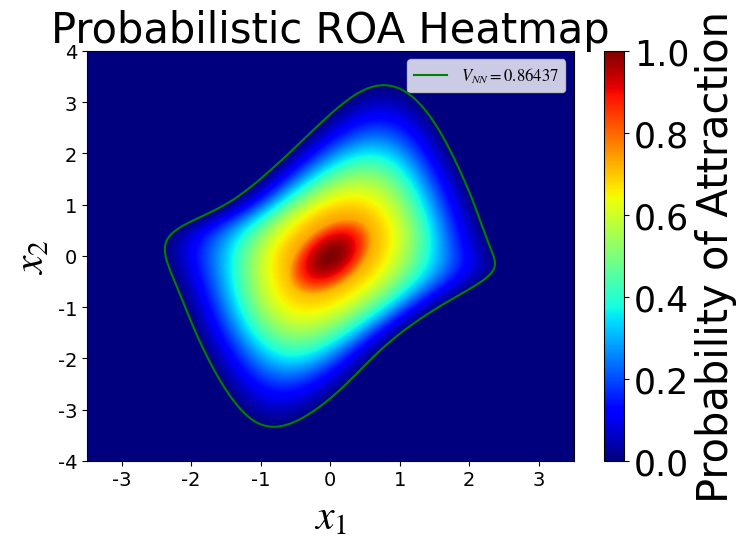

Write the Python code that produced this figure.
import numpy as np
import matplotlib.pyplot as plt

# Define grid
x1 = np.linspace(-3.5, 3.5, 1000)
x2 = np.linspace(-4, 4, 1400)
X1, X2 = np.meshgrid(x1, x2)

# Define V_quadratic, which can get from the pinn_van_der_pol.py
V_quadratic = -1.56098 * (X1 * X2) + 2.2439 * (X1 ** 2) + 1.46341 * (X2 ** 2)

# Define V_nn, which can get from the pinn_van_der_pol.py
V_nn = (0.26237118244171143 
        - 0.50079739093780518 * np.tanh(
            -1.0827794075012207 
            + 0.61921948194503784 * np.tanh(-1.4793460369110107 - 0.21052105724811554 * X1 - 0.27372744679450989 * X2)
            + 0.093209430575370789 * np.tanh(-0.98550295829772949 - 0.5785408616065979 * X1 - 0.59877216815948486 * X2)
            - 0.21036335825920105 * np.tanh(-0.94563972949981689 + 0.02181905135512352 * X1 + 0.68701893091201782 * X2)
            - 0.42979258298873901 * np.tanh(-0.83348357677459717 - 0.8212505578994751 * X1 + 0.13336376845836639 * X2)
            - 0.653034508228302   * np.tanh(0.017041947692632675 - 0.090094991028308868 * X1 + 0.082341447472572327 * X2)
            - 0.27258405089378357 * np.tanh(0.78042000532150269 - 0.43576517701148987 * X1 + 0.068176165223121643 * X2)
            - 0.46359387040138245 * np.tanh(0.83026278018951416 - 0.32804307341575623 * X1 - 1.8717272281646729 * X2)
            - 0.13065941631793976 * np.tanh(1.0298995971679688 - 0.51479923725128174 * X1 + 0.4556383490562439 * X2)
            + 0.28891336917877197 * np.tanh(1.450109601020813 - 1.1933362483978271 * X1 + 0.0029149351175874472 * X2)
            + 0.23937921226024628 * np.tanh(1.6685527563095093 - 0.2964826226234436 * X1 + 1.1064096689224243 * X2)
          )
        - 0.0867595374584198 * np.tanh(
            -0.4064633846282959 
            + 0.096659004688262939 * np.tanh(-1.4793460369110107 - 0.21052105724811554 * X1 - 0.27372744679450989 * X2)
            - 0.3074297308921814 * np.tanh(-0.98550295829772949 - 0.5785408616065979 * X1 - 0.59877216815948486 * X2)
            - 0.4940744936466217 * np.tanh(-0.94563972949981689 + 0.02181905135512352 * X1 + 0.68701893091201782 * X2)
            - 0.028568394482135773 * np.tanh(-0.83348357677459717 - 0.8212505578994751 * X1 + 0.13336376845836639 * X2)
            - 0.32893145084381104 * np.tanh(0.017041947692632675 - 0.090094991028308868 * X1 + 0.082341447472572327 * X2)
            + 0.51525872945785522 * np.tanh(0.78042000532150269 - 0.43576517701148987 * X1 + 0.068176165223121643 * X2)
            + 0.12918098270893097 * np.tanh(0.83026278018951416 - 0.32804307341575623 * X1 - 1.8717272281646729 * X2)
            + 0.1678309291601181  * np.tanh(1.0298995971679688 - 0.51479923725128174 * X1 + 0.4556383490562439 * X2)
            + 0.31917354464530945 * np.tanh(1.450109601020813 - 1.1933362483978271 * X1 + 0.0029149351175874472 * X2)
            - 0.087243638932704926 * np.tanh(1.6685527563095093 - 0.2964826226234436 * X1 + 1.1064096689224243 * X2)
          )
        - 0.24912264943122864 * np.tanh(
            -0.34233087301254272 
            - 0.23425647616386414 * np.tanh(-1.4793460369110107 - 0.21052105724811554 * X1 - 0.27372744679450989 * X2)
            + 0.61982882022857666 * np.tanh(-0.98550295829772949 - 0.5785408616065979 * X1 - 0.59877216815948486 * X2)
            + 0.65163666009902954 * np.tanh(-0.94563972949981689 + 0.02181905135512352 * X1 + 0.68701893091201782 * X2)
            - 0.32302224636077881 * np.tanh(-0.83348357677459717 - 0.8212505578994751 * X1 + 0.13336376845836639 * X2)
            + 0.23185090720653534 * np.tanh(0.017041947692632675 - 0.090094991028308868 * X1 + 0.082341447472572327 * X2)
            - 0.23470671474933624 * np.tanh(0.78042000532150269 - 0.43576517701148987 * X1 + 0.068176165223121643 * X2)
            - 0.36189574003219604 * np.tanh(0.83026278018951416 - 0.32804307341575623 * X1 - 1.8717272281646729 * X2)
            + 0.5831952691078186  * np.tanh(1.0298995971679688 - 0.51479923725128174 * X1 + 0.4556383490562439 * X2)
            + 0.64402425289154053 * np.tanh(1.450109601020813 - 1.1933362483978271 * X1 + 0.0029149351175874472 * X2)
            + 0.71212315559387207 * np.tanh(1.6685527563095093 - 0.2964826226234436 * X1 + 1.1064096689224243 * X2)
          )
        - 0.50970333814620972 * np.tanh(
            -0.30995723605155945 
            + 0.2246941477060318 * np.tanh(-1.4793460369110107 - 0.21052105724811554 * X1 - 0.27372744679450989 * X2)
            - 0.44600275158882141 * np.tanh(-0.98550295829772949 - 0.5785408616065979 * X1 - 0.59877216815948486 * X2)
            - 1.0932924747467041 * np.tanh(-0.94563972949981689 + 0.02181905135512352 * X1 + 0.68701893091201782 * X2)
            - 1.3093807697296143 * np.tanh(-0.83348357677459717 - 0.8212505578994751 * X1 + 0.13336376845836639 * X2)
            - 0.49040022492408752 * np.tanh(0.017041947692632675 - 0.090094991028308868 * X1 + 0.082341447472572327 * X2)
            - 0.37872684001922607 * np.tanh(0.78042000532150269 - 0.43576517701148987 * X1 + 0.068176165223121643 * X2)
            + 0.072051189839839935 * np.tanh(0.83026278018951416 - 0.32804307341575623 * X1 - 1.8717272281646729 * X2)
            + 0.26853534579277039 * np.tanh(1.0298995971679688 - 0.51479923725128174 * X1 + 0.4556383490562439 * X2)
            - 0.46880859136581421 * np.tanh(1.450109601020813 - 1.1933362483978271 * X1 + 0.0029149351175874472 * X2)
            + 0.39468491077423096 * np.tanh(1.6685527563095093 - 0.2964826226234436 * X1 + 1.1064096689224243 * X2)
          )
        - 0.28724205493927002 * np.tanh(
            -0.14164865016937256 
            + 0.74304288625717163 * np.tanh(-1.4793460369110107 - 0.21052105724811554 * X1 - 0.27372744679450989 * X2)
            - 0.093650601804256439 * np.tanh(-0.98550295829772949 - 0.5785408616065979 * X1 - 0.59877216815948486 * X2)
            + 0.72398912906646729 * np.tanh(-0.94563972949981689 + 0.02181905135512352 * X1 + 0.68701893091201782 * X2)
            + 1.0409743785858154 * np.tanh(-0.83348357677459717 - 0.8212505578994751 * X1 + 0.13336376845836639 * X2)
            + 0.23381903767585754 * np.tanh(0.017041947692632675 - 0.090094991028308868 * X1 + 0.082341447472572327 * X2)
            + 0.16872851550579071 * np.tanh(0.78042000532150269 - 0.43576517701148987 * X1 + 0.068176165223121643 * X2)
            + 0.12475875020027161 * np.tanh(0.83026278018951416 - 0.32804307341575623 * X1 - 1.8717272281646729 * X2)
            + 0.30125564336776733 * np.tanh(1.0298995971679688 - 0.51479923725128174 * X1 + 0.4556383490562439 * X2)
            + 0.47119581699371338 * np.tanh(1.450109601020813 - 1.1933362483978271 * X1 + 0.0029149351175874472 * X2)
            - 0.14958281815052032 * np.tanh(1.6685527563095093 - 0.2964826226234436 * X1 + 1.1064096689224243 * X2)
          )
        + 0.11054860800504684 * np.tanh(
            -0.096006877720355988 
            + 0.67572176456451416 * np.tanh(-1.4793460369110107 - 0.21052105724811554 * X1 - 0.27372744679450989 * X2)
            - 0.38921377062797546 * np.tanh(-0.98550295829772949 - 0.5785408616065979 * X1 - 0.59877216815948486 * X2)
            - 1.5310935974121094 * np.tanh(-0.94563972949981689 + 0.02181905135512352 * X1 + 0.68701893091201782 * X2)
            - 0.23653885722160339 * np.tanh(-0.83348357677459717 - 0.8212505578994751 * X1 + 0.13336376845836639 * X2)
            - 0.53200393915176392 * np.tanh(0.017041947692632675 - 0.090094991028308868 * X1 + 0.082341447472572327 * X2)
            + 0.59750264883041382 * np.tanh(0.78042000532150269 - 0.43576517701148987 * X1 + 0.068176165223121643 * X2)
            + 0.57349151372909546 * np.tanh(0.83026278018951416 - 0.32804307341575623 * X1 - 1.8717272281646729 * X2)
            + 0.61700457334518433 * np.tanh(1.0298995971679688 - 0.51479923725128174 * X1 + 0.4556383490562439 * X2)
            + 0.44175919890403748 * np.tanh(1.450109601020813 - 1.1933362483978271 * X1 + 0.0029149351175874472 * X2)
            - 1.554986834526062   * np.tanh(1.6685527563095093 - 0.2964826226234436 * X1 + 1.1064096689224243 * X2)
          )
        + 0.44664016366004944 * np.tanh(
            0.099953703582286835 
            - 0.22909188270568848 * np.tanh(-1.4793460369110107 - 0.21052105724811554 * X1 - 0.27372744679450989 * X2)
            - 0.5247994065284729 * np.tanh(-0.98550295829772949 - 0.5785408616065979 * X1 - 0.59877216815948486 * X2)
            + 0.49363401532173157 * np.tanh(-0.94563972949981689 + 0.02181905135512352 * X1 + 0.68701893091201782 * X2)
            - 0.55830740928649902 * np.tanh(-0.83348357677459717 - 0.8212505578994751 * X1 + 0.13336376845836639 * X2)
            - 0.35464167594909668 * np.tanh(0.017041947692632675 - 0.090094991028308868 * X1 + 0.082341447472572327 * X2)
            - 0.54985737800598145 * np.tanh(0.78042000532150269 - 0.43576517701148987 * X1 + 0.068176165223121643 * X2)
            - 0.44777429103851318 * np.tanh(0.83026278018951416 - 0.32804307341575623 * X1 - 1.8717272281646729 * X2)
            - 0.61867767572402954 * np.tanh(1.0298995971679688 - 0.51479923725128174 * X1 + 0.4556383490562439 * X2)
            - 0.13462585210800171 * np.tanh(1.450109601020813 - 1.1933362483978271 * X1 + 0.0029149351175874472 * X2)
            - 1.038992166519165   * np.tanh(1.6685527563095093 - 0.2964826226234436 * X1 + 1.1064096689224243 * X2)
          )
        + 0.31676885485649109 * np.tanh(
            0.29953297972679138 
            + 0.11513504385948181 * np.tanh(-1.4793460369110107 - 0.21052105724811554 * X1 - 0.27372744679450989 * X2)
            - 0.061506006866693497 * np.tanh(-0.98550295829772949 - 0.5785408616065979 * X1 - 0.59877216815948486 * X2)
            + 0.25348550081253052 * np.tanh(-0.94563972949981689 + 0.02181905135512352 * X1 + 0.68701893091201782 * X2)
            - 0.38706371188163757 * np.tanh(-0.83348357677459717 - 0.8212505578994751 * X1 + 0.13336376845836639 * X2)
            - 0.064383916556835175 * np.tanh(0.017041947692632675 - 0.090094991028308868 * X1 + 0.082341447472572327 * X2)
            + 0.10233032703399658 * np.tanh(0.78042000532150269 - 0.43576517701148987 * X1 + 0.068176165223121643 * X2)
            - 0.23956821858882904 * np.tanh(0.83026278018951416 - 0.32804307341575623 * X1 - 1.8717272281646729 * X2)
            + 0.088837295770645142 * np.tanh(1.0298995971679688 - 0.51479923725128174 * X1 + 0.4556383490562439 * X2)
            + 0.36619627475738525 * np.tanh(1.450109601020813 - 1.1933362483978271 * X1 + 0.0029149351175874472 * X2)
            + 0.70937550067901611 * np.tanh(1.6685527563095093 - 0.2964826226234436 * X1 + 1.1064096689224243 * X2)
          )
        + 0.26497375965118408 * np.tanh(
            0.73424834012985229 
            - 0.004535985179245472 * np.tanh(-1.4793460369110107 - 0.21052105724811554 * X1 - 0.27372744679450989 * X2)
            + 1.3651849031448364 * np.tanh(-0.98550295829772949 - 0.5785408616065979 * X1 - 0.59877216815948486 * X2)
            + 1.0212399959564209 * np.tanh(-0.94563972949981689 + 0.02181905135512352 * X1 + 0.68701893091201782 * X2)
            + 1.1655539274215698 * np.tanh(-0.83348357677459717 - 0.8212505578994751 * X1 + 0.13336376845836639 * X2)
            + 0.012068412266671658 * np.tanh(0.017041947692632675 - 0.090094991028308868 * X1 + 0.082341447472572327 * X2)
            + 1.0592633485794067 * np.tanh(0.78042000532150269 - 0.43576517701148987 * X1 + 0.068176165223121643 * X2)
            - 1.0534647703170776 * np.tanh(0.83026278018951416 - 0.32804307341575623 * X1 - 1.8717272281646729 * X2)
            - 0.042276788502931595 * np.tanh(1.0298995971679688 - 0.51479923725128174 * X1 + 0.4556383490562439 * X2)
            - 1.1845817565917969 * np.tanh(1.450109601020813 - 1.1933362483978271 * X1 + 0.0029149351175874472 * X2)
            - 0.022373588755726814 * np.tanh(1.6685527563095093 - 0.2964826226234436 * X1 + 1.1064096689224243 * X2)
          )
        + 0.24966247379779816 * np.tanh(
            0.86275207996368408 
            - 0.079777687788009644 * np.tanh(-1.4793460369110107 - 0.21052105724811554 * X1 - 0.27372744679450989 * X2)
            + 0.15378162264823914 * np.tanh(-0.98550295829772949 - 0.5785408616065979 * X1 - 0.59877216815948486 * X2)
            - 0.74858522415161133 * np.tanh(-0.94563972949981689 + 0.02181905135512352 * X1 + 0.68701893091201782 * X2)
            + 0.71782541275024414 * np.tanh(-0.83348357677459717 - 0.8212505578994751 * X1 + 0.13336376845836639 * X2)
            - 0.41732850670814514 * np.tanh(0.017041947692632675 - 0.090094991028308868 * X1 + 0.082341447472572327 * X2)
            + 0.4468209445476532 * np.tanh(0.78042000532150269 - 0.43576517701148987 * X1 + 0.068176165223121643 * X2)
            - 0.69073379039764404 * np.tanh(0.83026278018951416 - 0.32804307341575623 * X1 - 1.8717272281646729 * X2)
            - 0.13008217513561249 * np.tanh(1.0298995971679688 - 0.51479923725128174 * X1 + 0.4556383490562439 * X2)
            - 0.25244593620300293 * np.tanh(1.450109601020813 - 1.1933362483978271 * X1 + 0.0029149351175874472 * X2)
            - 0.49587270617485046 * np.tanh(1.6685527563095093 - 0.2964826226234436 * X1 + 1.1064096689224243 * X2)
          )
       )

# Parameters
level_c2 = 2.3151
level_c1 = 0.5231
level_w2 = 0.864379
level_w1 = 0.03295
fixed_c1 = 0.5231

heatmap_values = np.full(V_nn.shape, np.nan)

# If V_nn < level_w1, choose quadratid lyapunov function
idx1 = V_nn < level_w1
heatmap_values[idx1] = 1 - V_quadratic[idx1] / level_c2

# If level_w1 <= V_nn < level_w2, do comparison
idx2 = (V_nn >= level_w1) & (V_nn < level_w2)
val1 = 1 - V_quadratic[idx2] / level_c2
val2 = (1 - V_nn[idx2] / level_w2) * (1 - fixed_c1 / level_c2)
heatmap_values[idx2] = np.maximum(val1, val2)

# If V_nn > level_w2，set heatmap value as 0
heatmap_values[V_nn > level_w2] = 0


from matplotlib import rc
plt.rcParams['pdf.fonttype'] = 42
rc('font', **{'family': 'Linux Libertine O'})
plt.rcParams['font.size'] = 24
plt.rcParams['mathtext.fontset'] = 'stix'
# plt.rc('text', usetex=True)
# plt.rc('font', family='serif')

fig, ax = plt.subplots(figsize=(8, 6))
# Plot heatmap
im = ax.imshow(heatmap_values, extent=[x1[0], x1[-1], x2[0], x2[-1]],
               origin='lower', aspect='auto', cmap='jet', vmin=0, vmax=1)

ax.set_xlabel(r'$x_1$', fontsize=30)
ax.set_ylabel(r'$x_2$', fontsize=30)
ax.set_title('Probabilistic ROA Heatmap', fontsize=30)
ax.tick_params(axis='x', labelsize=14)
ax.tick_params(axis='y', labelsize=14)
# cb = fig.colorbar(im, ax=ax, label='Probability of Attraction')
cb = fig.colorbar(im, ax=ax)
cb.set_label('Probability of Attraction', fontsize=30) 
cb.ax.tick_params(labelsize=25) 

# Plot contours
# Contour 1: V_quadratic = level_c1
# cs1 = ax.contour(X1, X2, V_quadratic, levels=[level_c1], colors='w', linewidths=1.5)
# Contour 2: V_quadratic = level_c2
# cs2 = ax.contour(X1, X2, V_quadratic, levels=[level_c2], colors='r', linewidths=1.5)
# Contour 3: V_nn = level_w2
cs3 = ax.contour(X1, X2, V_nn, levels=[level_w2], colors='g', linewidths=1.5)
# Contour 4: V_nn = level_w1
# cs4 = ax.contour(X1, X2, V_nn, levels=[level_w1], colors='k', linewidths=2)

# Extract contour objects for legend purposes
# h1 = cs1.collections[0]
# h2 = cs2.collections[0]
h3 = cs3.collections[0]
# h4 = cs4.collections[0]

import matplotlib.lines as mlines

# Create a proxy artist for the V_NN contour line (green, linewidth=1.5)
line_nn = mlines.Line2D([], [], color='g', linewidth=1.5, label=r'$V_{NN}=0.86437$')

ax.legend(handles=[line_nn], loc='best', fontsize=12)

# ax.grid(True)
plt.tight_layout()
plt.savefig('Probabilistic_ROA_Heatmap.pdf', format='pdf')
plt.show()
